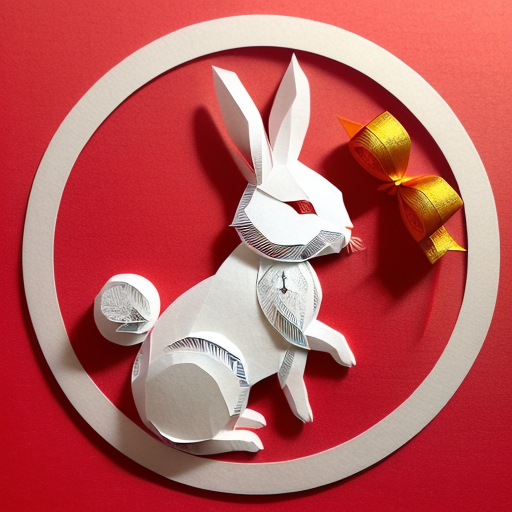
Generation parameters embedded in this image by AUTOMATIC1111 Stable Diffusion web UI or a fork of it (Forge, ...) (PNG 'parameters' text chunk):
(((masterpiece))), best quality,
((Chinese paper-cut art of cute rabbit making a bow)), ((Chinese paper-cut)), ((complicated paper-cut with many paper layers)), ((every paper layer with shadows)), (round red background paper), single color on each paper layer, front light, (detailed accurate rabbit face), chinese coin as small pendant on background
Negative prompt: ((blurry)), watermark, signature, text, weird face
Steps: 32, Sampler: Euler a, CFG scale: 9.5, Seed: 2860126849, Size: 512x512, Model hash: 10a699c0f3, Model: deliberate_v11